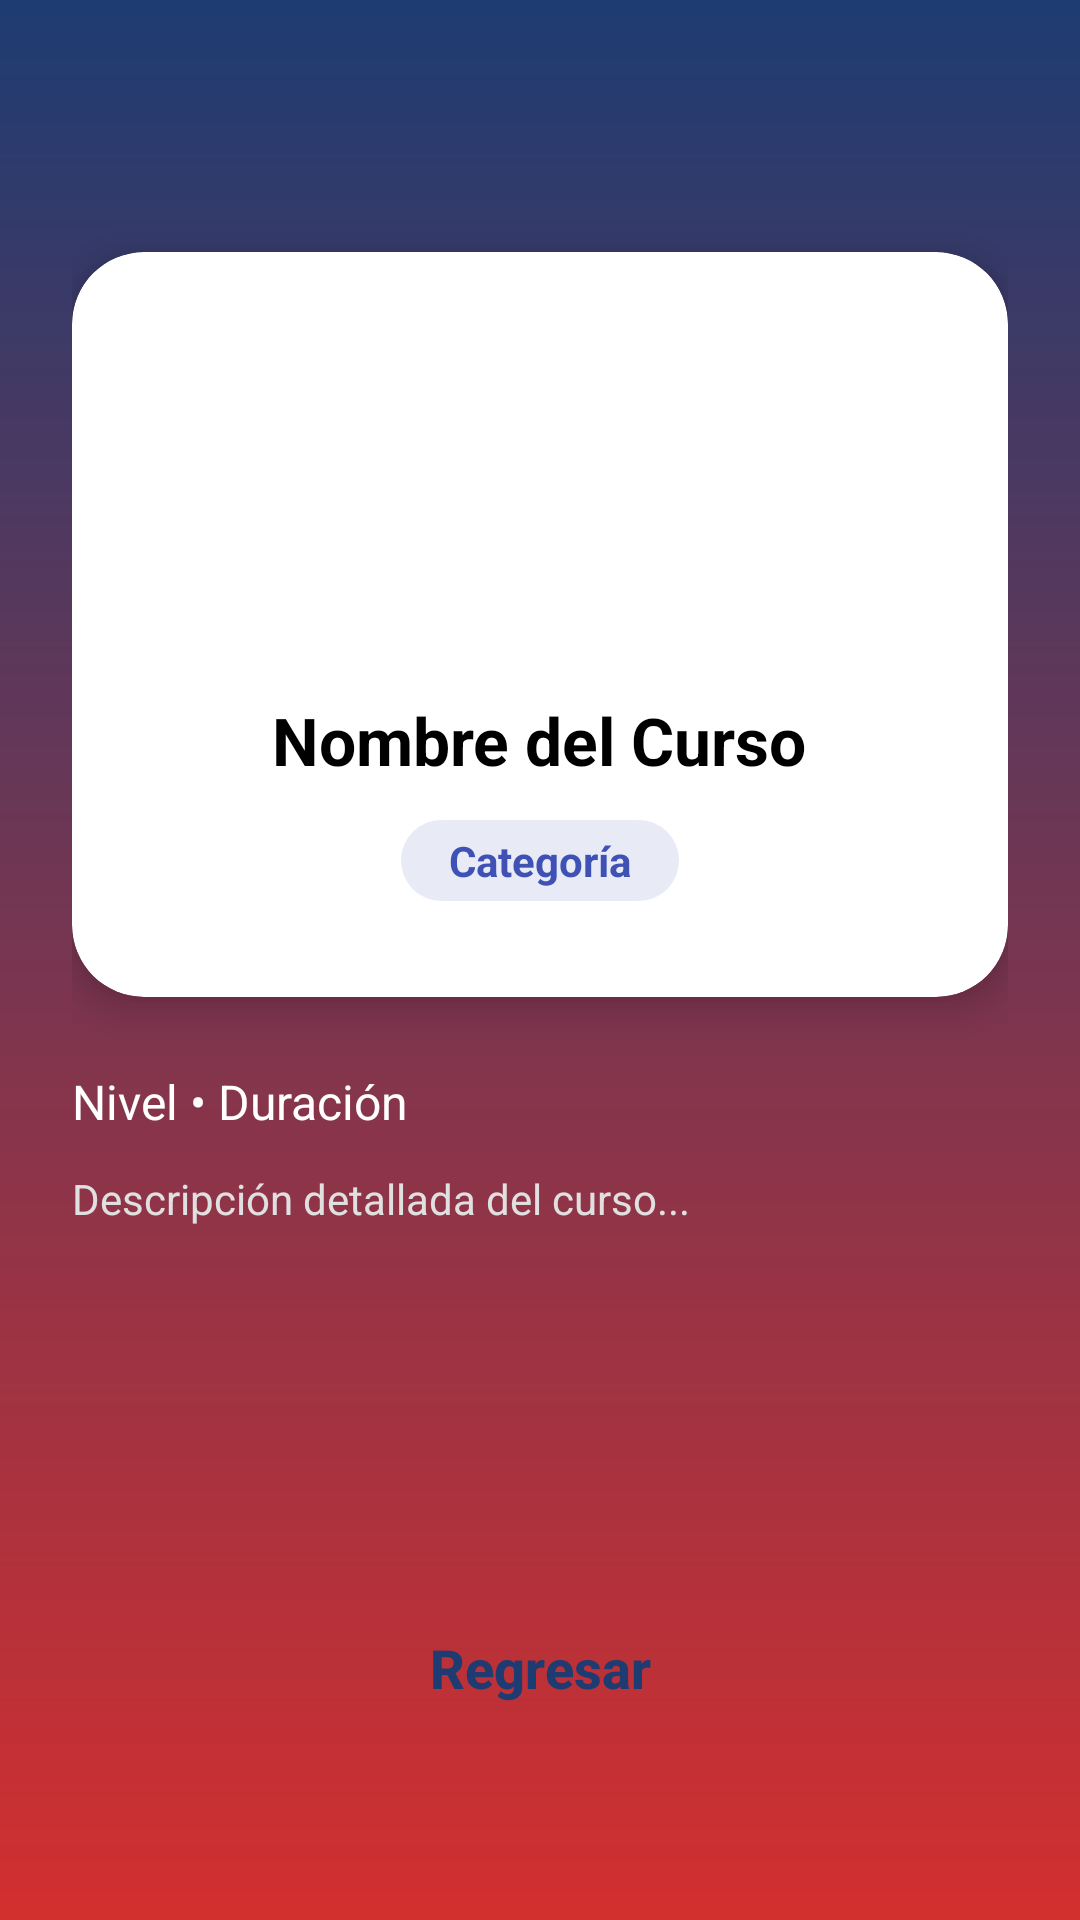

Produce the Android XML layout that renders to this screen, including the resource entries it uses.
<!-- AndroidManifest.xml: application theme Theme.SimpleLoginGemini5B -->
<!-- res/layout/activity_detail.xml -->
<?xml version="1.0" encoding="utf-8"?>
<androidx.constraintlayout.widget.ConstraintLayout xmlns:android="http://schemas.android.com/apk/res/android"
    xmlns:app="http://schemas.android.com/apk/res-auto"
    xmlns:tools="http://schemas.android.com/tools"
    android:layout_width="match_parent"
    android:layout_height="match_parent"
    android:background="@drawable/bg_main_gradient"
    android:padding="24dp"
    tools:context=".DetailActivity">

    <androidx.cardview.widget.CardView
        android:id="@+id/cardDetail"
        android:layout_width="match_parent"
        android:layout_height="wrap_content"
        android:layout_marginTop="60dp"
        app:cardCornerRadius="24dp"
        app:cardElevation="8dp"
        app:layout_constraintTop_toTopOf="parent">

        <LinearLayout
            android:layout_width="match_parent"
            android:layout_height="wrap_content"
            android:gravity="center"
            android:orientation="vertical"
            android:padding="32dp">

            <ImageView
                android:id="@+id/ivDetailIcon"
                android:layout_width="100dp"
                android:layout_height="100dp"
                android:src="@drawable/ic_user_placeholder" />

            <TextView
                android:id="@+id/tvDetailTitulo"
                android:layout_width="wrap_content"
                android:layout_height="wrap_content"
                android:layout_marginTop="16dp"
                android:text="Nombre del Curso"
                android:textColor="@android:color/black"
                android:textSize="22sp"
                android:textStyle="bold"
                android:textAlignment="center" />

            <TextView
                android:id="@+id/tvDetailCategoria"
                android:layout_width="wrap_content"
                android:layout_height="wrap_content"
                android:layout_marginTop="12dp"
                android:background="@drawable/bg_pill_category"
                android:paddingHorizontal="16dp"
                android:paddingVertical="4dp"
                android:text="Categoría"
                android:textColor="#3F51B5"
                android:textSize="14sp"
                android:textStyle="bold" />

        </LinearLayout>

    </androidx.cardview.widget.CardView>

    <TextView
        android:id="@+id/tvDetailInfo"
        android:layout_width="wrap_content"
        android:layout_height="wrap_content"
        android:layout_marginTop="24dp"
        android:text="Nivel • Duración"
        android:textColor="@android:color/white"
        android:textSize="16sp"
        app:layout_constraintStart_toStartOf="parent"
        app:layout_constraintTop_toBottomOf="@id/cardDetail" />

    <TextView
        android:id="@+id/tvDetailDescripcion"
        android:layout_width="match_parent"
        android:layout_height="wrap_content"
        android:layout_marginTop="12dp"
        android:text="Descripción detallada del curso..."
        android:textColor="#E0E0E0"
        android:textSize="14sp"
        app:layout_constraintTop_toBottomOf="@id/tvDetailInfo" />

    <Button
        android:id="@+id/btnRegresar"
        android:layout_width="match_parent"
        android:layout_height="56dp"
        android:layout_marginBottom="32dp"
        android:background="@drawable/bg_rounded_button"
        android:text="Regresar"
        android:textAllCaps="false"
        android:textColor="#1E3C72"
        android:textSize="18sp"
        android:textStyle="bold"
        app:backgroundTint="@null"
        app:layout_constraintBottom_toBottomOf="parent" />

</androidx.constraintlayout.widget.ConstraintLayout>
<!-- resources referenced by this layout -->
<resources>
  <!-- drawable bg_main_gradient (drawable) -->
  <?xml version="1.0" encoding="utf-8"?>
  <shape xmlns:android="http://schemas.android.com/apk/res/android">
      <gradient
          android:angle="270"
          android:endColor="#D32F2F"
          android:startColor="#1E3C72"
          android:type="linear" />
  </shape>
  <!-- drawable bg_pill_category (drawable) -->
  <?xml version="1.0" encoding="utf-8"?>
  <shape xmlns:android="http://schemas.android.com/apk/res/android">
      <solid android:color="#E8EAF6"/>
      <corners android:radius="100dp"/>
  </shape>
  <!-- drawable ic_user_placeholder (drawable) -->
  <vector xmlns:android="http://schemas.android.com/apk/res/android"
      android:width="120dp"
      android:height="120dp"
      android:viewportWidth="24"
      android:viewportHeight="24">
      <path
          android:fillColor="#FFFFFF"
          android:pathData="M12,12c2.21,0 4,-1.79 4,-4s-1.79,-4 -4,-4 -4,1.79 -4,4 1.79,4 4,4zM12,14c-2.67,0 -8,1.34 -8,4v2h16v-2c0,-2.66 -5.33,-4 -8,-4z" />
  </vector>
  <style name="Theme.SimpleLoginGemini5B" parent="Base.Theme.SimpleLoginGemini5B" />
  <style name="Base.Theme.SimpleLoginGemini5B" parent="Theme.Material3.DayNight.NoActionBar">
          
          
      </style>
</resources>
